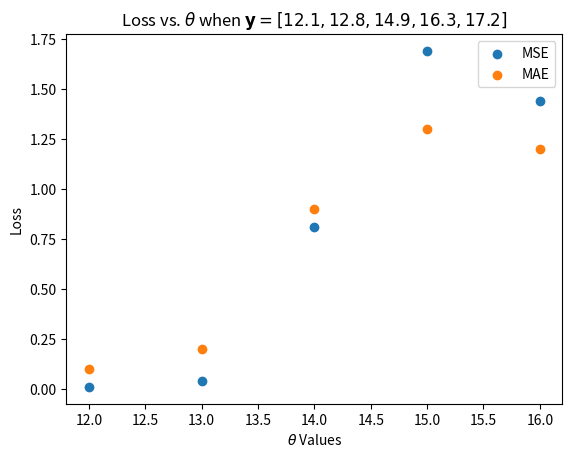

Write the Python code that produced this figure.
"""
[redacted]
[redacted]
Resources: textbook.ds100.org, datatechnotes.com/2019/10/accuracy-check-in-python-mae-mse-rmse-r.html
"""
import numpy as np
import scipy.stats as stats
import matplotlib.pyplot as plt


def mse_loss(theta, y_vals):
    return np.mean((y_vals - theta) ** 2)

def mae_loss(theta, y_vals):
    return np.mean(abs(y_vals - theta))

# thetas: estimates for the population parameter for the percent tips in values, and
# tips: the tips observed, assumed to be a positive percentage, ranging from 0 to 100.
# For each theta in thetas, it should compute the mean squared error between theta and tips. Return an iterable of the values computed.
def mse_estimates(thetas,tips):
    values_ = []
    i = 0
    for theta_ in thetas:
        value_ = mse_loss(theta_, tips[i])
        values_.append(value_)
        i += 1
    return values_


# thetas: estimates for the population parameter for the percent tips in values, and
# tips: the tips observed, assumed to be a positive percentage, ranging from 0 to 100.
# For each theta in thetas, it should compute the mean absolute error between theta and tips. Return an iterable of the values computed.
# Note: for each of these functions, your returned value will be an iterable with the same length as thetas.
def mae_estimates(thetas,tips):
    values_ = []
    i = 0
    for theta_ in thetas:
        value_ = mae_loss(theta_, tips[i])
        values_.append(value_)
        i += 1
    return values_


thetas = np.array([12, 13, 14, 15, 16])
y_vals = np.array([12.1, 12.8, 14.9, 16.3, 17.2, 18.0])
mse_losses = mse_estimates(thetas,y_vals)
abs_losses = mae_estimates(thetas,y_vals)
plt.scatter(thetas, mse_losses, label='MSE')
plt.scatter(thetas, abs_losses, label='MAE')
plt.title(r'Loss vs. $ \theta $ when $ \bf{y}$$= [ 12.1, 12.8, 14.9, 16.3, 17.2 ] $')
plt.xlabel(r'$ \theta $ Values')
plt.ylabel('Loss')
plt.legend()
plt.show()
